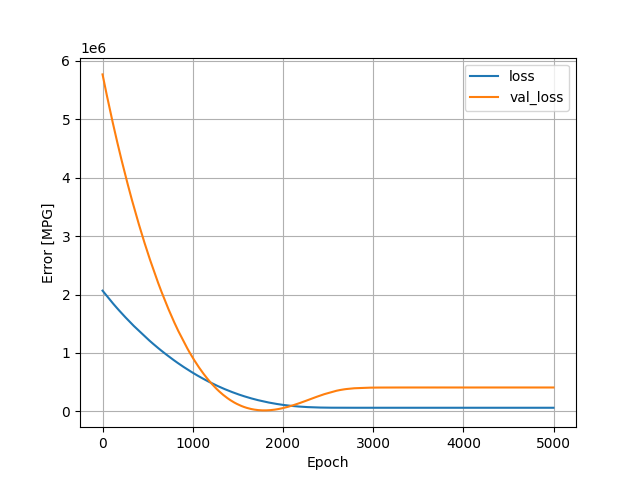

Values plotted in this chart, from the file beside it:
, loss, val_loss, epoch
0, 2066762, 5770376, 0
1, 2064849, 5762645, 1
2, 2062894, 5754972, 2
3, 2060876, 5747465, 3
4, 2058999, 5739666, 4
5, 2056986, 5732049, 5
6, 2055039, 5724378, 6
7, 2053082, 5716756, 7
8, 2051082, 5709150, 8
9, 2049134, 5701590, 9
10, 2047192, 5693900, 10
11, 2045243, 5686167, 11
12, 2043260, 5678542, 12
13, 2041322, 5670831, 13
14, 2039309, 5663334, 14
15, 2037360, 5655833, 15
16, 2035484, 5648056, 16
17, 2033545, 5640178, 17
18, 2031492, 5632735, 18
19, 2029570, 5625208, 19
20, 2027660, 5617579, 20
21, 2025676, 5610018, 21
22, 2023773, 5602408, 22
23, 2021796, 5594874, 23
24, 2019849, 5587428, 24
25, 2017910, 5580018, 25
26, 2016065, 5572230, 26
27, 2014027, 5564776, 27
28, 2012106, 5557409, 28
29, 2010229, 5549784, 29
30, 2008236, 5542428, 30
31, 2006362, 5534817, 31
32, 2004397, 5527382, 32
33, 2002414, 5520186, 33
34, 2000559, 5512756, 34
35, 1998672, 5505114, 35
36, 1996750, 5497519, 36
37, 1994849, 5489891, 37
38, 1992809, 5482720, 38
39, 1990934, 5475374, 39
40, 1988997, 5468127, 40
41, 1987118, 5460728, 41
42, 1985261, 5453184, 42
43, 1983278, 5445898, 43
44, 1981371, 5438526, 44
45, 1979535, 5430929, 45
46, 1977559, 5423632, 46
47, 1975684, 5416154, 47
48, 1973774, 5408741, 48
49, 1971839, 5401486, 49
50, 1969968, 5394147, 50
51, 1968061, 5386807, 51
52, 1966125, 5379648, 52
53, 1964296, 5372264, 53
54, 1962399, 5364847, 54
55, 1960446, 5357694, 55
56, 1958609, 5350332, 56
57, 1956658, 5343209, 57
58, 1954807, 5335946, 58
59, 1952945, 5328575, 59
... 4,940 more rows
